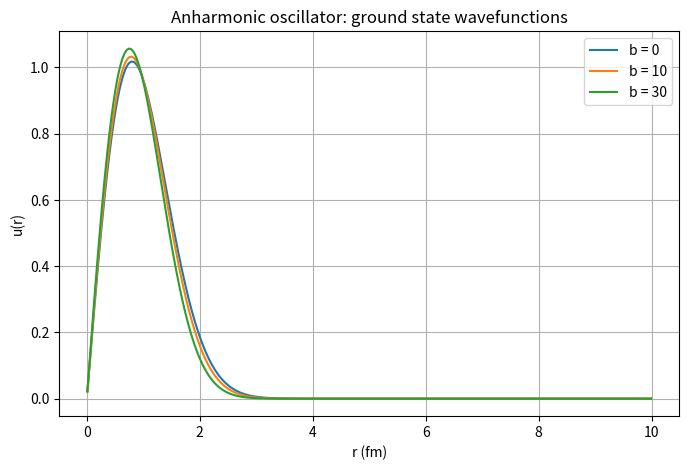

Here is the Python script that generated this plot:
import numpy as np
import matplotlib.pyplot as plt

hc = 197.3
mc2 = 940.0
hbar2_over_2m = hc ** 2 / (2 * mc2)
k = 100.0
r_max = 10.0
points = 1000

r = np.linspace(0, r_max, points + 2)
h = r[1] - r[0]
inner = r[1:-1]
off = np.full(points - 1, -hbar2_over_2m / h ** 2)


def ground_state(b):
    potential = 0.5 * k * inner ** 2 + (1 / 3) * b * inner ** 3
    diagonal = 2 * hbar2_over_2m / h ** 2 + potential
    hamiltonian = np.diag(diagonal) + np.diag(off, 1) + np.diag(off, -1)
    energies, states = np.linalg.eigh(hamiltonian)
    wave = states[:, 0] / np.sqrt(h)
    if wave.sum() < 0:
        wave = -wave
    return energies[0], wave


print("Anharmonic oscillator (s-wave, particle mass = 940 MeV/c^2)")
plt.figure(figsize=(8, 5))
for b in [0, 10, 30]:
    energy, wave = ground_state(b)
    print(f"b = {b} MeV/fm^3:  ground state energy = {energy:.2f} MeV")
    plt.plot(inner, wave, label=f"b = {b}")
plt.title("Anharmonic oscillator: ground state wavefunctions")
plt.xlabel("r (fm)")
plt.ylabel("u(r)")
plt.legend()
plt.grid(True)
plt.show()
